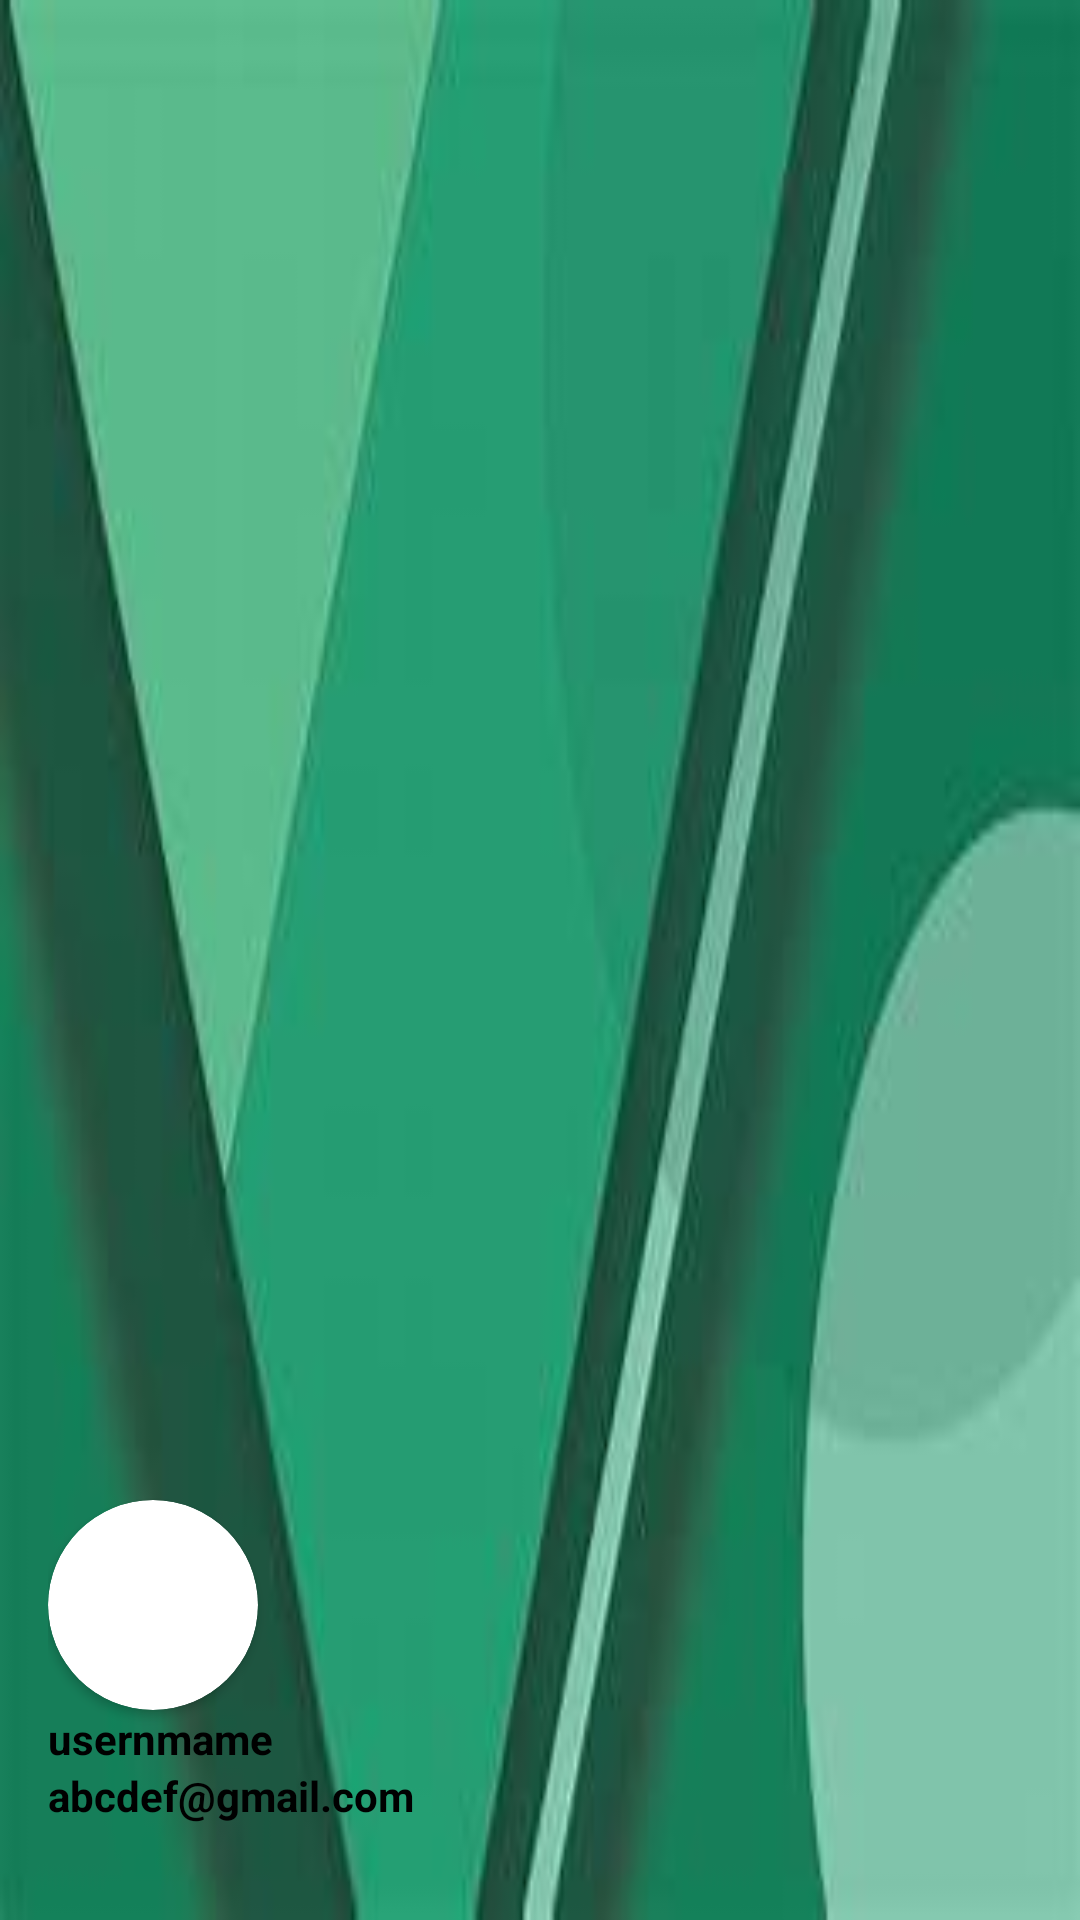

Android layout source for this screen:
<!-- AndroidManifest.xml: application theme Theme.MyApplication -->
<!-- res/layout/nav_header.xml -->
<?xml version="1.0" encoding="utf-8"?>
<LinearLayout xmlns:android="http://schemas.android.com/apk/res/android"
    android:layout_width="match_parent"
    android:layout_height="176dp"
    xmlns:app="http://schemas.android.com/apk/res-auto"
    android:orientation="vertical"
    android:gravity="bottom"
    android:padding="16dp"
    android:background="@drawable/th">

    <androidx.cardview.widget.CardView
        android:layout_width="70dp"
        android:layout_height="70dp"
        app:cardCornerRadius="35dp"
        app:cardBackgroundColor="@color/white">


        <com.google.android.material.imageview.ShapeableImageView
            android:layout_width="70dp"
            android:layout_height="70dp"
            android:id="@+id/navImage"
            android:scaleType="centerCrop"
            android:src="@drawable/ic_baseline_person_pin_24" />

    </androidx.cardview.widget.CardView>


    <TextView
        android:id="@+id/navName"
        android:layout_width="wrap_content"
        android:layout_height="wrap_content"
        android:text="usernmame"
        android:textColor="@color/black"
        android:textStyle="bold"/>

    <TextView
        android:id="@+id/navEmail"
        android:layout_width="wrap_content"
        android:layout_height="wrap_content"
        android:text="abcdef@gmail.com"
        android:textColor="@color/black"
        android:textStyle="bold"
        android:layout_marginBottom="16dp"/>

</LinearLayout>
<!-- resources referenced by this layout -->
<resources>
  <color name="black">#FF000000</color>
  <color name="white">#FFFFFFFF</color>
  <!-- drawable th: png bitmap (drawable-v24, 4762 bytes) -->
  <style name="Theme.MyApplication" parent="Theme.MaterialComponents.DayNight.DarkActionBar">
          
          <item name="colorPrimary">@color/myPrime</item>
          <item name="colorPrimaryVariant">@color/myPrime</item>
          <item name="colorOnPrimary">@color/white</item>
          
          <item name="colorSecondary">@color/mySecond</item>
          <item name="colorSecondaryVariant">@color/teal_200</item>
          <item name="colorOnSecondary">@color/black</item>
          
          <item name="android:statusBarColor">@color/myPrime</item>
          
      </style>
  <color name="myPrime">#FFEB3B</color>
  <color name="mySecond">#4CAF50</color>
  <color name="teal_200">#FF03DAC5</color>
</resources>
